Run: headless pygame with SDL's dummy video driver; simulated clock (each Clock.tick advances the game by its frame time, no real sleeping); random seed 0; keys injected as events and as key.get_pressed() state; no mouse input.
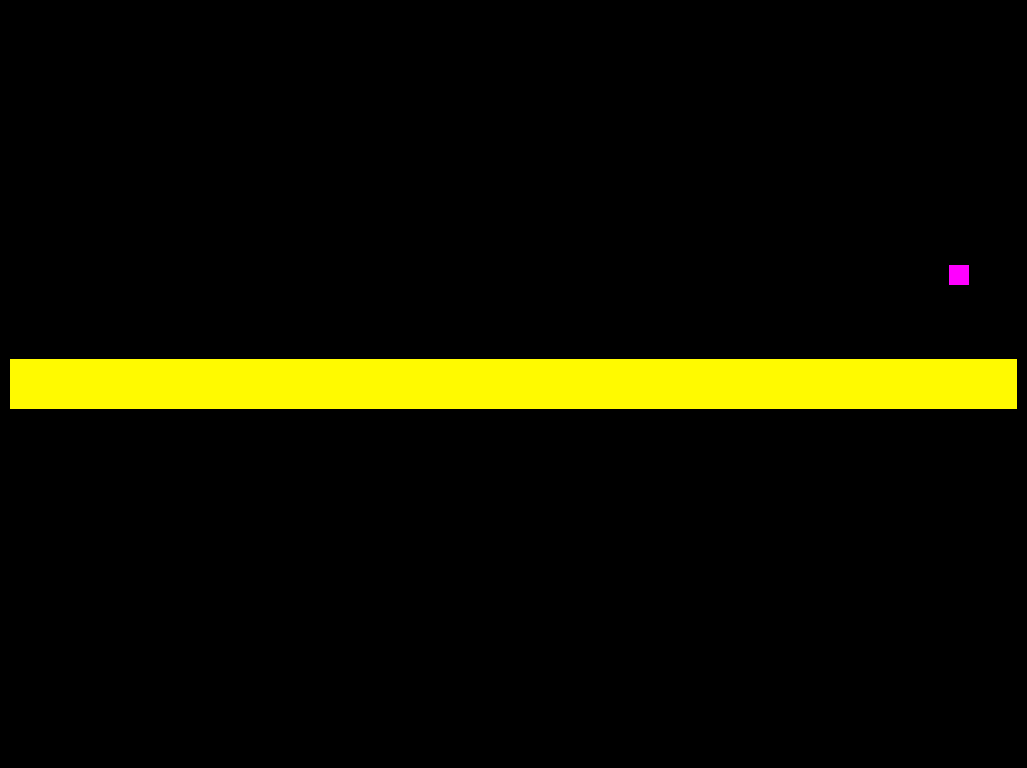
Frame 1 of 4 · flips 1–60 · no input
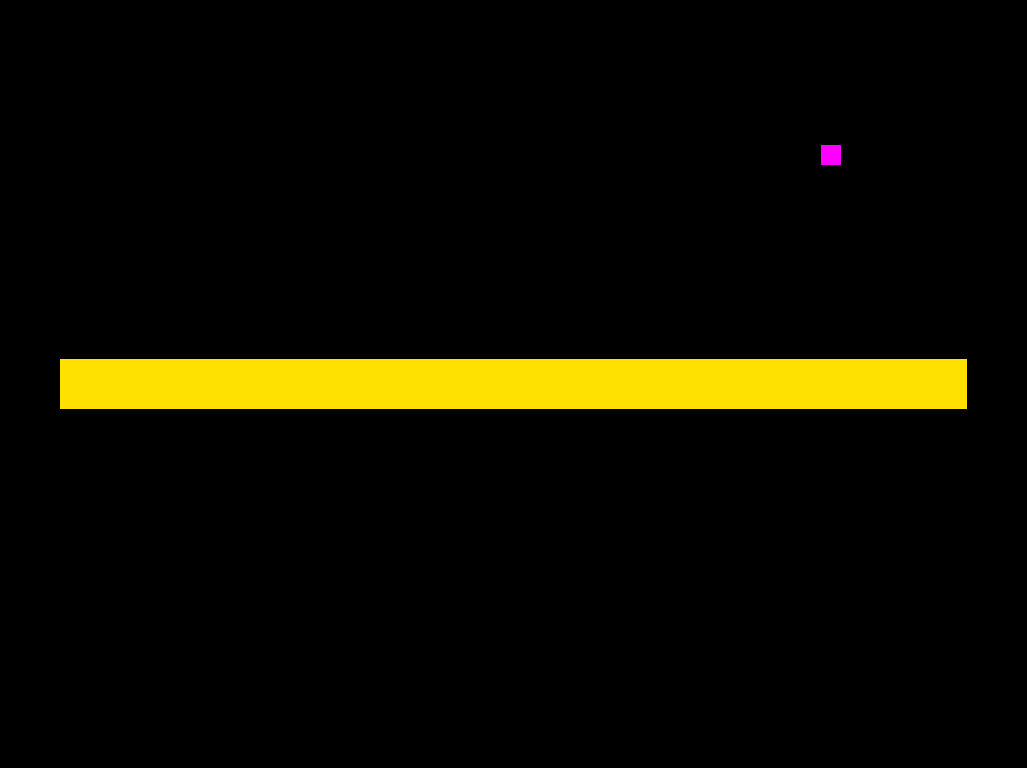
Frame 2 of 4 · flips 61–180 · tapped SPACE, RETURN · held RIGHT (→), D
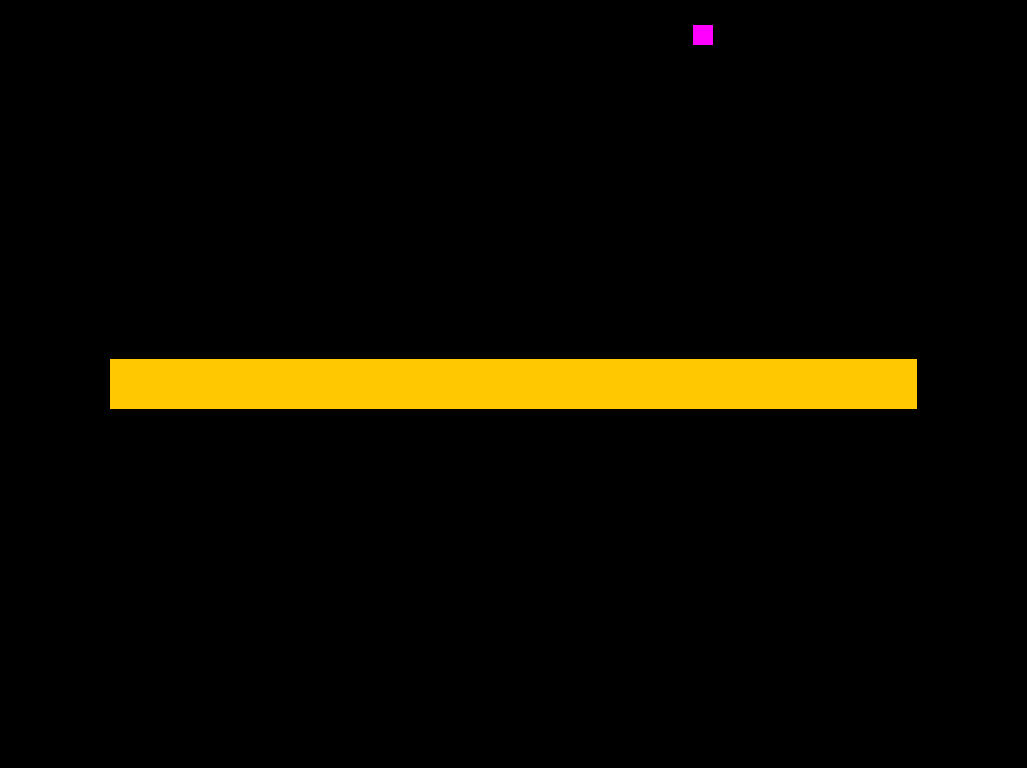
Frame 3 of 4 · flips 181–300 · held DOWN (↓), S
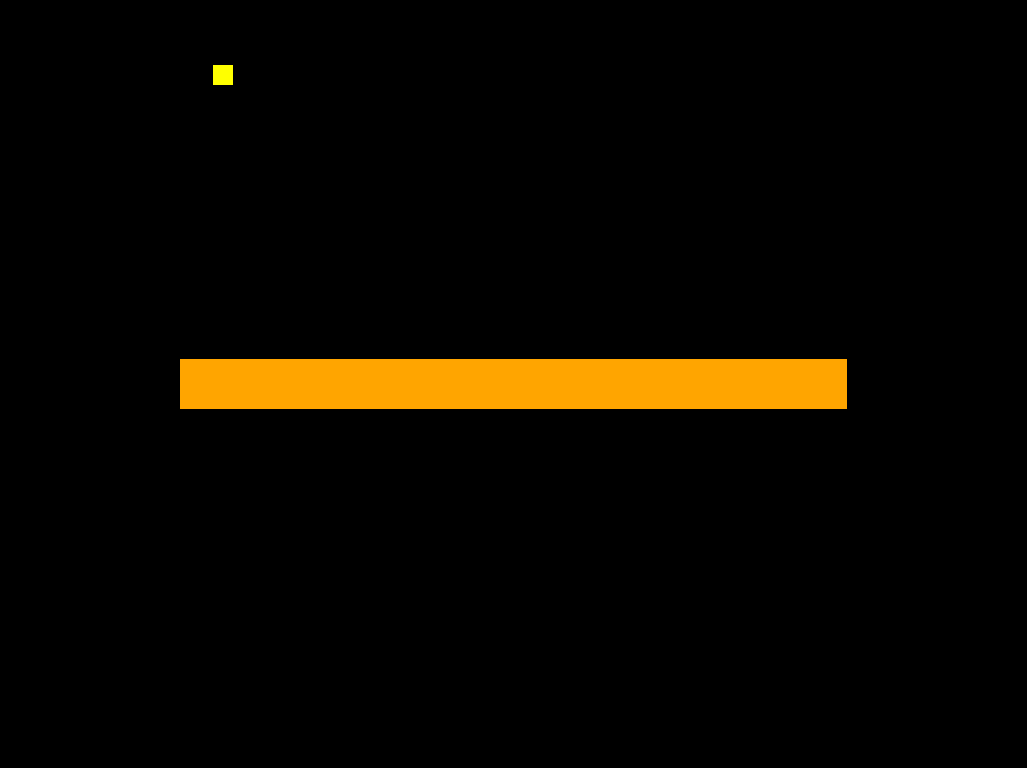
Frame 4 of 4 · flips 301–420 · held LEFT (←), A, UP (↑), W

The pygame program that drew these frames:

import pygame as pg
from math import sqrt

__author__ = "Kartmaan"
__version__ = "1.0"

pg.init()

#-------- Window settings (1027x768)
win_width = 1027
win_height = 768
win_res = win_width * win_height
win = pg.display.set_mode((win_width,win_height)) # Surface
pg.display.set_caption("Bouncing Cube") # Window title
refresh = 20

#--------  Info text settings
infoDisplay = False # Show info or not
font = pg.font.Font(None,20)
#stats_sep = 15

#--------  Object settings
# Central obstacle settings
obst_width = win_width
obst_height = int(win_height/15.36)
obst_x = int((win_width/2) - (obst_width/2)) # Centering x
obst_y = int((win_height/2) - (obst_height/2)) # Centering y
obst_min_width = int(win_width/20.48)
obst_contraction = int(obst_width/obst_min_width) 
obst_contraction = -obst_contraction # Contraction level
obst = pg.Rect(obst_x, obst_y, obst_width, obst_height)

# Moving cube settings 
cube_x = 5 # Initial cube x axis
cube_y = 5 # Initial cube y axis
cube_size = int(win_res/1966.08)
cube_size = int(sqrt(cube_size))
cube = pg.Rect(cube_x, cube_y, cube_size, cube_size)
vector = [16,20] # Cube vector direction

#--------  Color settings
# Color pallet
colors = {"red":(255,0,0), "green":(0,255,0), "blue":(0,0,255), 
"white":(255,255,255), "pink":(255,0,255), "cyan":(0,255,255),
"yellow":(255,255,0), "orange":(255, 143, 87)}

cube_color = colors["white"] # Cube color

# 'obst' color gradient
obst_G_color = 255 # Green color modulation
obst_G_color_init = obst_G_color # Color benchmark
color_steps = obst[2] - obst_min_width # Difference between 'obst' max width & min width
color_steps = int(color_steps / abs(obst_contraction)) # Steps to reach 'obst' min width
color_steps = int(obst_G_color/color_steps) # Decrementation value of green color gradient

#--------  Function
def witchSide(rect1, rect2):
    # Return a relative position
    # Position of rect2 in relation to rect1
    if rect1.midtop[1] > rect2.midtop[1]:
        return "top"
    elif rect1.midleft[0] > rect2.midleft[0]:
        return "left"
    elif rect1.midright[0] < rect2.midright[0]:
        return "right"
    else:
        return "bottom"

#--------  Animation loop
run = True
while run:
    pg.time.delay(20) # Refresh ferequency

    for event in pg.event.get():
        if event.type == pg.QUIT:
            run = False
    
    # Vertorial direction
    cube_x += vector[0]
    cube_y += vector[1]

    #-------- The cube is in contact with the central obstacle
    side = witchSide(obst, cube) # Position of cube in relation to obst

    if side == "top" or side =="bottom": # cube is up or down obst 
        if cube.colliderect(obst): # Collision detected
            if side == "top" :
                cube_color = colors["pink"]
            else :
                cube_color = colors["cyan"]
            vector[1] = -vector[1] # Inverting the y vector
    
    if side == "left" or side =="right": # cube is to the left or right of obst
        if cube.colliderect(obst):
            if side == "top" :
                cube_color = colors["red"]
            else :
                cube_color = colors["green"]
            vector[0] = -vector[0] # Inverting the x vector

    #-------- The cube is in contact with an edge of the surface
    # Each time the cube comes into contact with an edge of the surface, 
    # "obst" contracts to a minimum before returning to its initial size.

    # Left side or right side
    if cube_x < 0 or cube_x > win_width - cube_size: #Side edges of the window
        cube_color = colors["white"]
        vector[0] = -vector[0] # Inverting x vector
        if obst[2] > obst_min_width: # While 'obst' width is greater than 'obst_min_width'
            obst.inflate_ip(obst_contraction,0) # 'obst' width contraction (-x)
            obst_G_color -= color_steps
        else : # 'obst' width is smaller or equal than 'obst_min_width'
            obst.inflate_ip(win_width-obst[2], 0) # 'obst' returns to its original width (+x)
            obst_G_color = obst_G_color_init

    # Up side or down side
    if cube_y < 0 or cube_y > win_height - cube_size:
        cube_color = colors["yellow"]
        vector[1] = -vector[1] # Inverting y vector
        if obst[2] > obst_min_width:
            obst.inflate_ip(obst_contraction,0)
            obst_G_color -= color_steps
        else :
            obst.inflate_ip(win_width-obst[2], 0)
            obst_G_color = obst_G_color_init

    #-------- Info display
    if infoDisplay == True:
        #-------- General info
        # Window size
        win_size_text = "Win. size : ({}x{})".format(win_width, win_height)
        win_size_text = font.render(win_size_text, True, (colors["white"]))
        win_size_text_rect = win_size_text.get_rect()

        # Refresh frequency
        refresh_text = "Refresh freq. : {}".format(refresh)
        refresh_text = font.render(refresh_text, True, (colors["white"]))
        refresh_text_rect = refresh_text.get_rect()

        #-------- Cube info
        # Cube position (x,y)
        cube_pos_text = "Cube pos. : (x:{}, y:{})".format(cube_x, cube_y)
        cube_pos_text = font.render(cube_pos_text, True, (colors["white"]))
        cube_pos_text_rect = cube_pos_text.get_rect()

        # Cube vector
        vect_text = "Cube vector : [{}, {}]".format(vector[0], vector[1])
        vect_text = font.render(vect_text, True, (colors["white"]))
        vect_text_rect = vect_text.get_rect()

        # Cube relative position
        side_text = "Cube relat. pos. : {}".format(side)
        side_text = font.render(side_text, True, (colors["white"]))
        side_text_rect = side_text.get_rect()

        # Cube size
        cube_size_text = "Cube size : {}".format(cube_size)
        cube_size_text = font.render(cube_size_text, True, (colors["white"]))
        cube_size_text_rect = cube_size_text.get_rect()

        # Cube color
        cube_color_text = "Cube color : {}".format(cube_color)
        cube_color_text = font.render(cube_color_text, True, (colors["white"]))
        cube_color_text_rect = cube_color_text.get_rect()

        #-------- Obstacle info
        # Central obstacle width
        obst_width_text = "Obst. width/min : {}/{}".format(obst[2], obst_min_width)
        obst_width_text = font.render(obst_width_text, True, (colors["white"]))
        obst_width_text_rect = obst_width_text.get_rect()

        # Central obstacle height
        obst_height_text = "Obst. height : {}".format(obst_height)
        obst_height_text = font.render(obst_height_text, True, (colors["white"]))
        obst_height_text_rect = obst_height_text.get_rect()

        # Central obstacle color
        obst_color_text = "Obst color : (255,{},0)".format(obst_G_color)
        obst_color_text = font.render(obst_color_text, True, (colors["white"]))
        obst_color_text_rect = obst_color_text.get_rect()

    #-------- Drawing
    win.fill((0,0,0))
    pg.draw.rect(win, (255, obst_G_color, 0), obst)
    pg.draw.rect(win, cube_color, cube)
    cube.move_ip(vector[0], vector[1])

    # Info texts drawing
    if infoDisplay == True:
        win.blit(win_size_text, (0,0), win_size_text_rect)
        win.blit(refresh_text, (0,15), refresh_text_rect)

        win.blit(cube_pos_text, (0,45), cube_pos_text_rect)
        win.blit(vect_text, (0,60), vect_text_rect)
        win.blit(side_text, (0,75), side_text_rect)
        win.blit(cube_size_text, (0,90), cube_size_text_rect)
        win.blit(cube_color_text, (0,105), cube_color_text_rect)
        
        win.blit(obst_width_text, (0,135), obst_width_text_rect)
        win.blit(obst_height_text, (0,150), obst_height_text_rect)
        win.blit(obst_color_text, (0,165), obst_color_text_rect)
        
    pg.display.update()

pg.quit()
